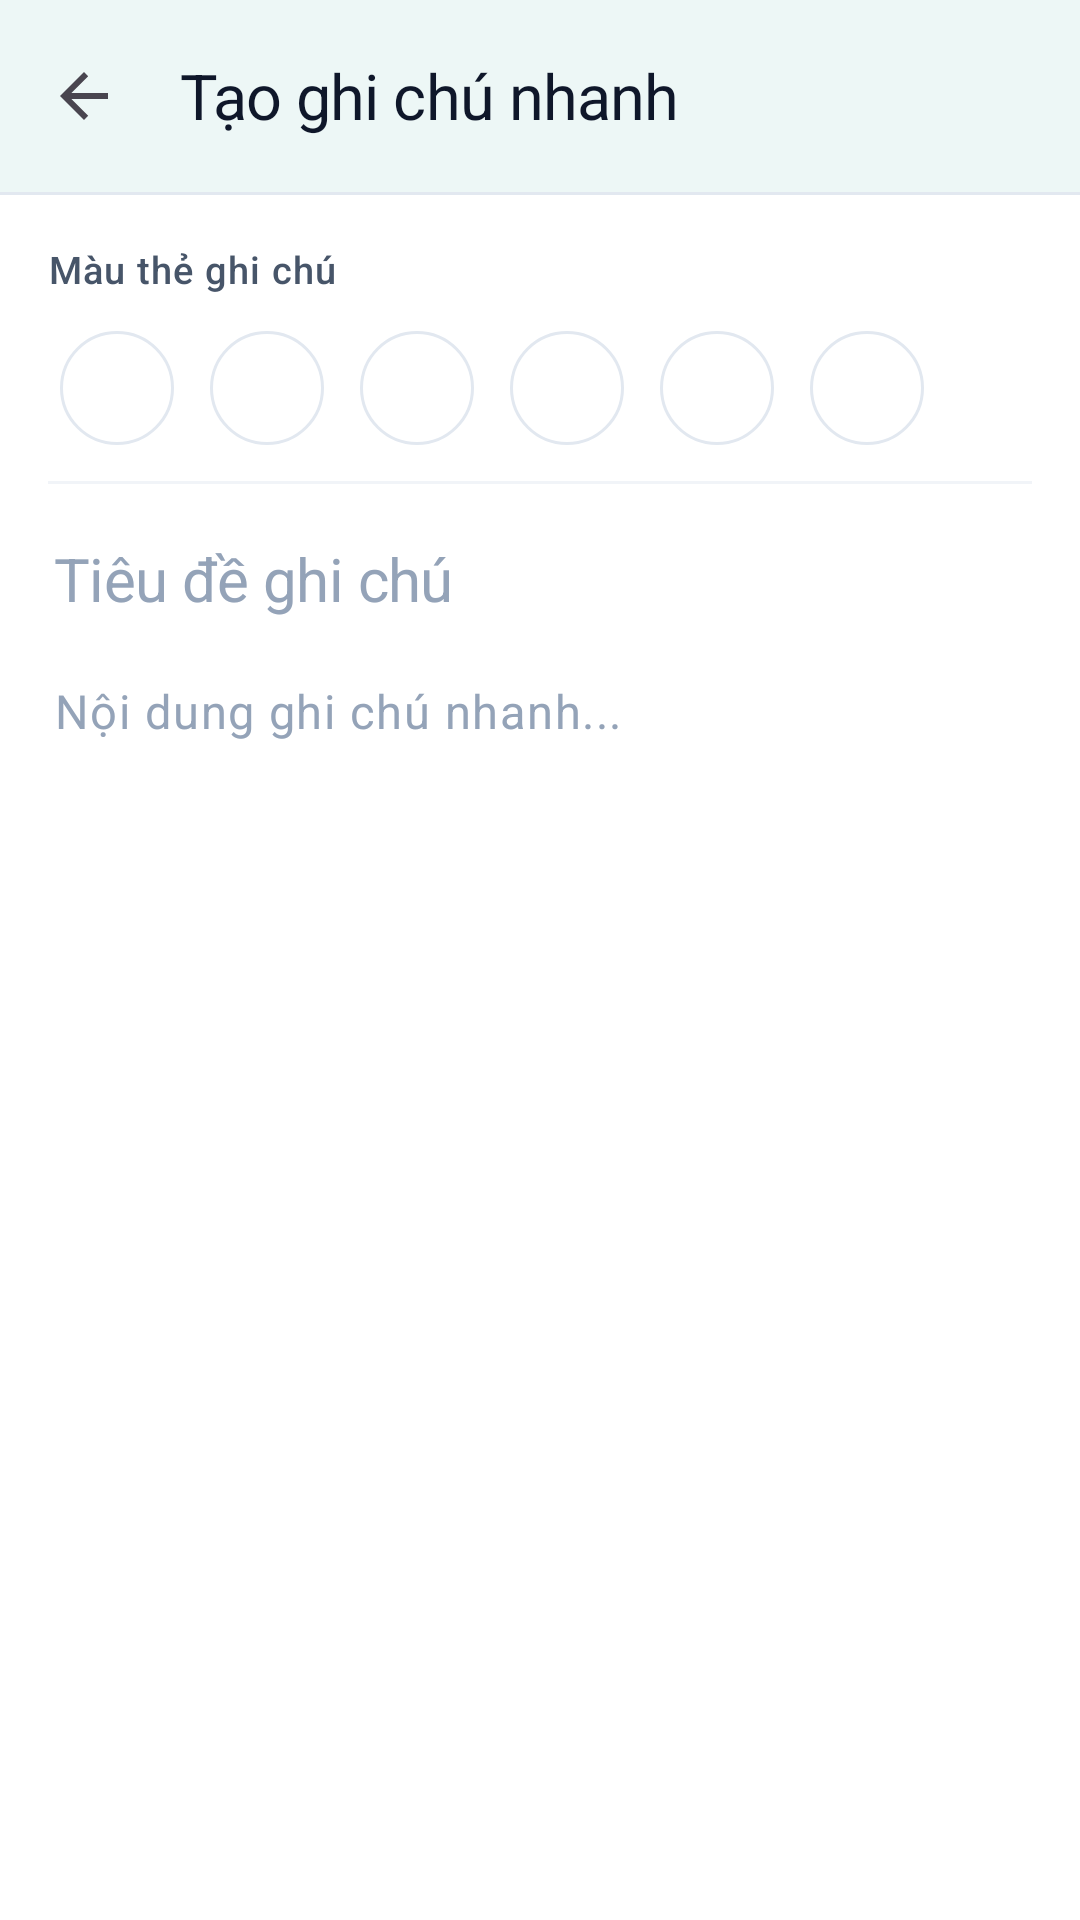

Layout XML and referenced resources for this Android screen:
<!-- AndroidManifest.xml: application theme Theme.TodoNotes -->
<!-- res/layout/activity_add_edit_note.xml -->
<?xml version="1.0" encoding="utf-8"?>
<LinearLayout xmlns:android="http://schemas.android.com/apk/res/android"
xmlns:app="http://schemas.android.com/apk/res-auto"
xmlns:tools="http://schemas.android.com/tools"
android:id="@+id/layout_root_add_edit_note"
android:layout_width="match_parent"
android:layout_height="match_parent"
android:background="@color/note_color_0_bg"
android:orientation="vertical">

    <com.google.android.material.appbar.MaterialToolbar
        android:id="@+id/toolbar_add_edit_note"
        android:layout_width="match_parent"
        android:layout_height="?attr/actionBarSize"
        android:background="@color/color_surface"
        android:elevation="2dp"
        app:navigationIcon="?attr/homeAsUpIndicator"
        app:title="@string/title_add_note"
        app:titleTextAppearance="@style/TextAppearance.TodoNotes.ToolbarTitle"
        app:titleTextColor="@color/color_text_primary" />

    <View
        android:layout_width="match_parent"
        android:layout_height="@dimen/stroke_hairline"
        android:background="@color/color_divider" />

    <ScrollView
        android:layout_width="match_parent"
        android:layout_height="0dp"
        android:layout_weight="1"
        android:clipToPadding="false"
        android:fillViewport="true">

        <LinearLayout
            android:layout_width="match_parent"
            android:layout_height="wrap_content"
            android:clipChildren="false"
            android:clipToPadding="false"
            android:orientation="vertical"
            android:padding="@dimen/screen_margin">

            <TextView
                android:layout_width="wrap_content"
                android:layout_height="wrap_content"
                android:fontFamily="sans-serif-medium"
                android:text="@string/label_note_color"
                android:textAppearance="@style/TextAppearance.TodoNotes.Caption" />

            <LinearLayout
                android:id="@+id/layout_color_palette"
                android:layout_width="match_parent"
                android:layout_height="wrap_content"
                android:layout_marginTop="4dp"
                android:clipChildren="false"
                android:clipToPadding="false"
                android:gravity="center_vertical"
                android:orientation="horizontal"
                android:paddingHorizontal="4dp"
                android:paddingVertical="8dp">

                <ImageButton
                    android:id="@+id/btn_color_0"
                    android:layout_width="38dp"
                    android:layout_height="38dp"
                    android:layout_marginEnd="12dp"
                    android:background="@drawable/bg_color_swatch"
                    android:contentDescription="@string/label_note_color"
                    android:scaleType="centerInside" />

                <ImageButton
                    android:id="@+id/btn_color_1"
                    android:layout_width="38dp"
                    android:layout_height="38dp"
                    android:layout_marginEnd="12dp"
                    android:background="@drawable/bg_color_swatch"
                    android:contentDescription="@string/label_note_color"
                    android:scaleType="centerInside" />

                <ImageButton
                    android:id="@+id/btn_color_2"
                    android:layout_width="38dp"
                    android:layout_height="38dp"
                    android:layout_marginEnd="12dp"
                    android:background="@drawable/bg_color_swatch"
                    android:contentDescription="@string/label_note_color"
                    android:scaleType="centerInside" />

                <ImageButton
                    android:id="@+id/btn_color_3"
                    android:layout_width="38dp"
                    android:layout_height="38dp"
                    android:layout_marginEnd="12dp"
                    android:background="@drawable/bg_color_swatch"
                    android:contentDescription="@string/label_note_color"
                    android:scaleType="centerInside" />

                <ImageButton
                    android:id="@+id/btn_color_4"
                    android:layout_width="38dp"
                    android:layout_height="38dp"
                    android:layout_marginEnd="12dp"
                    android:background="@drawable/bg_color_swatch"
                    android:contentDescription="@string/label_note_color"
                    android:scaleType="centerInside" />

                <ImageButton
                    android:id="@+id/btn_color_5"
                    android:layout_width="38dp"
                    android:layout_height="38dp"
                    android:background="@drawable/bg_color_swatch"
                    android:contentDescription="@string/label_note_color"
                    android:scaleType="centerInside" />
            </LinearLayout>

            <View
                android:layout_width="match_parent"
                android:layout_height="1dp"
                android:layout_marginTop="4dp"
                android:alpha="0.45"
                android:background="@color/color_divider" />

            <com.google.android.material.textfield.TextInputLayout
                android:id="@+id/til_note_title"
                style="@style/Widget.Material3.TextInputLayout.OutlinedBox"
                android:layout_width="match_parent"
                android:layout_height="wrap_content"
                android:layout_marginTop="8dp"
                app:boxBackgroundColor="@android:color/transparent"
                app:boxStrokeWidth="0dp"
                app:boxStrokeWidthFocused="0dp"
                app:hintEnabled="false">

                <com.google.android.material.textfield.TextInputEditText
                    android:id="@+id/et_note_title"
                    android:layout_width="match_parent"
                    android:layout_height="wrap_content"
                    android:background="@null"
                    android:hint="@string/hint_note_title"
                    android:inputType="textCapSentences"
                    android:maxLength="200"
                    android:maxLines="2"
                    android:paddingHorizontal="2dp"
                    android:paddingVertical="10dp"
                    android:textAppearance="@style/TextAppearance.TodoNotes.EditorTitle"
                    android:textColorHint="@color/color_text_disabled" />
            </com.google.android.material.textfield.TextInputLayout>

            <com.google.android.material.textfield.TextInputLayout
                android:id="@+id/til_note_content"
                style="@style/Widget.Material3.TextInputLayout.OutlinedBox"
                android:layout_width="match_parent"
                android:layout_height="0dp"
                android:layout_marginTop="2dp"
                android:layout_weight="1"
                app:boxBackgroundColor="@android:color/transparent"
                app:boxStrokeWidth="0dp"
                app:boxStrokeWidthFocused="0dp"
                app:hintEnabled="false">

                <com.google.android.material.textfield.TextInputEditText
                    android:id="@+id/et_note_content"
                    android:layout_width="match_parent"
                    android:layout_height="match_parent"
                    android:background="@null"
                    android:gravity="top|start"
                    android:hint="@string/hint_note_content"
                    android:inputType="textMultiLine|textCapSentences"
                    android:lineSpacingExtra="5dp"
                    android:maxLength="20000"
                    android:minLines="10"
                    android:paddingHorizontal="2dp"
                    android:paddingVertical="8dp"
                    android:textColor="@color/color_text_primary"
                    android:textColorHint="@color/color_text_disabled"
                    android:textSize="15.5sp" />
            </com.google.android.material.textfield.TextInputLayout>

            <TextView
                android:id="@+id/tv_note_last_updated"
                android:layout_width="wrap_content"
                android:layout_height="wrap_content"
                android:layout_marginTop="12dp"
                android:textAppearance="@style/TextAppearance.TodoNotes.Caption"
                android:textColor="@color/color_text_secondary"
                tools:text="Cap nhat: 15/11 14:30" />

        </LinearLayout>
    </ScrollView>
</LinearLayout>
<!-- resources referenced by this layout -->
<resources>
  <color name="color_divider">#E2E8F0</color>
  <color name="color_surface">#FFFFFF</color>
  <color name="color_text_disabled">#94A3B8</color>
  <color name="color_text_primary">#0F172A</color>
  <color name="color_text_secondary">#475569</color>
  <color name="note_color_0_bg">#FFFFFF</color>
  <dimen name="screen_margin">16dp</dimen>
  <dimen name="stroke_hairline">1dp</dimen>
  <!-- drawable bg_color_swatch (drawable) -->
  <?xml version="1.0" encoding="utf-8"?>
  <shape xmlns:android="http://schemas.android.com/apk/res/android"
  android:shape="oval">
  <solid android:color="@color/note_color_0_bg" />
  <stroke
  android:width="1dp"
  android:color="@color/color_divider" />
  </shape>
  <string name="hint_note_content">Nội dung ghi chú nhanh...</string>
  <string name="hint_note_title">Tiêu đề ghi chú</string>
  <string name="label_note_color">Màu thẻ ghi chú</string>
  <string name="title_add_note">Tạo ghi chú nhanh</string>
  <style name="TextAppearance.TodoNotes.Caption" parent="TextAppearance.Material3.BodySmall">
          <item name="android:fontFamily">sans-serif</item>
          <item name="android:textSize">12.5sp</item>
          <item name="android:fontFeatureSettings">tnum</item>
          <item name="android:textColor">@color/color_text_secondary</item>
      </style>
  <style name="TextAppearance.TodoNotes.EditorTitle" parent="TextAppearance.Material3.TitleLarge">
          <item name="android:fontFamily">sans-serif-medium</item>
          <item name="android:textSize">20sp</item>
          <item name="android:letterSpacing">-0.01</item>
          <item name="android:textColor">@color/color_text_primary</item>
      </style>
  <style name="TextAppearance.TodoNotes.ToolbarTitle" parent="TextAppearance.Material3.TitleLarge">
          <item name="android:fontFamily">sans-serif-medium</item>
          <item name="android:textSize">21sp</item>
          <item name="android:letterSpacing">-0.015</item>
          <item name="android:textColor">@color/color_text_primary</item>
      </style>
  <style name="Theme.TodoNotes" parent="Base.Theme.TodoNotes" />
  <color name="color_primary">#0D9488</color>
  <color name="color_on_primary">#FFFFFF</color>
  <color name="color_primary_container">#CCFBF1</color>
  <color name="color_on_primary_container">#115E59</color>
  <color name="color_secondary">#0284C7</color>
  <color name="color_on_secondary">#FFFFFF</color>
  <color name="color_background">#EEF2F6</color>
  <color name="color_surface_elevated">#FFFFFF</color>
  <color name="status_overdue_text">#DC2626</color>
</resources>
